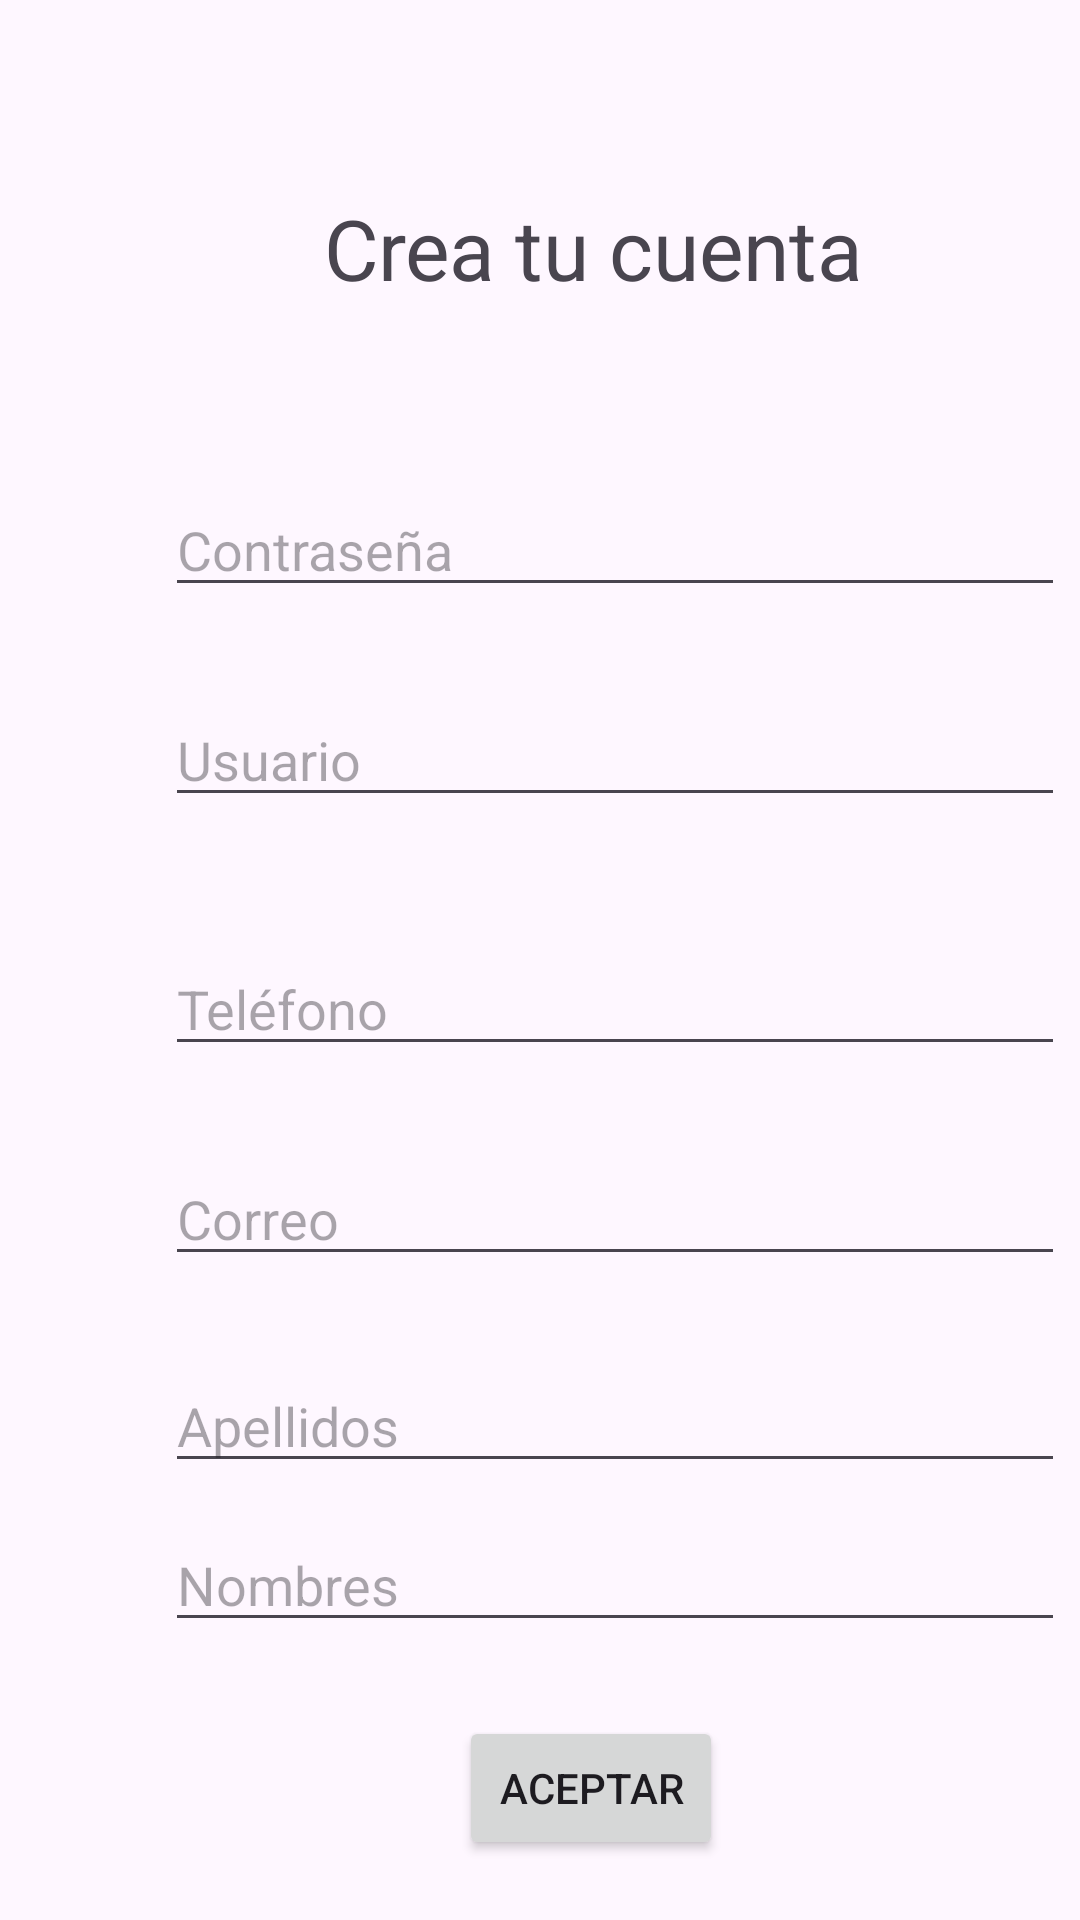

Android layout source for this screen:
<!-- AndroidManifest.xml: application theme Theme.ProyectoAvance -->
<!-- res/layout/fragment_register.xml -->
<?xml version="1.0" encoding="utf-8"?>
<FrameLayout xmlns:android="http://schemas.android.com/apk/res/android"
    xmlns:app="http://schemas.android.com/apk/res-auto"
    xmlns:tools="http://schemas.android.com/tools"
    android:layout_width="match_parent"
    android:layout_height="match_parent"
    tools:context=".fragments.Register">


    <androidx.constraintlayout.widget.ConstraintLayout
        android:layout_width="match_parent"
        android:layout_height="match_parent">

        <TextView
            android:id="@+id/textView2"
            android:layout_width="wrap_content"
            android:layout_height="wrap_content"
            android:layout_marginStart="153dp"
            android:layout_marginTop="73dp"
            android:scaleX="2"
            android:scaleY="2"
            android:text="Crea tu cuenta"
            app:layout_constraintStart_toStartOf="parent"
            app:layout_constraintTop_toTopOf="parent" />

        <EditText
            android:id="@+id/edtNombres"
            android:layout_width="300dp"
            android:layout_height="wrap_content"
            android:layout_marginStart="55dp"
            android:layout_marginTop="506dp"
            android:ems="10"
            android:hint="Nombres"
            android:inputType="text"
            app:layout_constraintStart_toStartOf="parent"
            app:layout_constraintTop_toTopOf="parent" />

        <EditText
            android:id="@+id/edtApellidos"
            android:layout_width="300dp"
            android:layout_height="wrap_content"
            android:layout_marginStart="55dp"
            android:layout_marginTop="453dp"
            android:ems="10"
            android:hint="Apellidos"
            android:inputType="text"
            app:layout_constraintStart_toStartOf="parent"
            app:layout_constraintTop_toTopOf="parent" />

        <EditText
            android:id="@+id/edtCorreo"
            android:layout_width="300dp"
            android:layout_height="wrap_content"
            android:layout_marginStart="55dp"
            android:layout_marginTop="384dp"
            android:ems="10"
            android:hint="Correo"
            android:inputType="text"
            android:text=""
            app:layout_constraintStart_toStartOf="parent"
            app:layout_constraintTop_toTopOf="parent" />

        <EditText
            android:id="@+id/edtTelefono"
            android:layout_width="300dp"
            android:layout_height="wrap_content"
            android:layout_marginStart="55dp"
            android:layout_marginTop="314dp"
            android:ems="10"
            android:hint="Teléfono"
            android:inputType="text"
            android:text=""
            app:layout_constraintStart_toStartOf="parent"
            app:layout_constraintTop_toTopOf="parent" />

        <EditText
            android:id="@+id/edtUsuario"
            android:layout_width="300dp"
            android:layout_height="wrap_content"
            android:layout_marginStart="55dp"
            android:layout_marginTop="231dp"
            android:ems="10"
            android:hint="Usuario"
            android:inputType="text"
            android:text=""
            app:layout_constraintStart_toStartOf="parent"
            app:layout_constraintTop_toTopOf="parent" />

        <EditText
            android:id="@+id/edtNewPassword"
            android:layout_width="300dp"
            android:layout_height="wrap_content"
            android:layout_marginStart="55dp"
            android:layout_marginTop="161dp"
            android:ems="10"
            android:hint="Contraseña"
            android:inputType="text"
            android:text=""
            app:layout_constraintStart_toStartOf="parent"
            app:layout_constraintTop_toTopOf="parent" />

        <Button
            android:id="@+id/btnAceptar"
            android:layout_width="wrap_content"
            android:layout_height="wrap_content"
            android:layout_marginStart="153dp"
            android:layout_marginTop="572dp"
            android:text="Aceptar"
            app:layout_constraintStart_toStartOf="parent"
            app:layout_constraintTop_toTopOf="parent" />

        <Button
            android:id="@+id/btnCancelar"
            android:layout_width="wrap_content"
            android:layout_height="wrap_content"
            android:layout_marginStart="153dp"
            android:layout_marginTop="637dp"
            android:text="Cancelar"
            app:layout_constraintStart_toStartOf="parent"
            app:layout_constraintTop_toTopOf="parent" />

    </androidx.constraintlayout.widget.ConstraintLayout>
</FrameLayout>
<!-- resources referenced by this layout -->
<resources>
  <style name="Theme.ProyectoAvance" parent="Base.Theme.ProyectoAvance" />
  <style name="Base.Theme.ProyectoAvance" parent="Theme.Material3.DayNight.NoActionBar">
          
          
      </style>
</resources>
